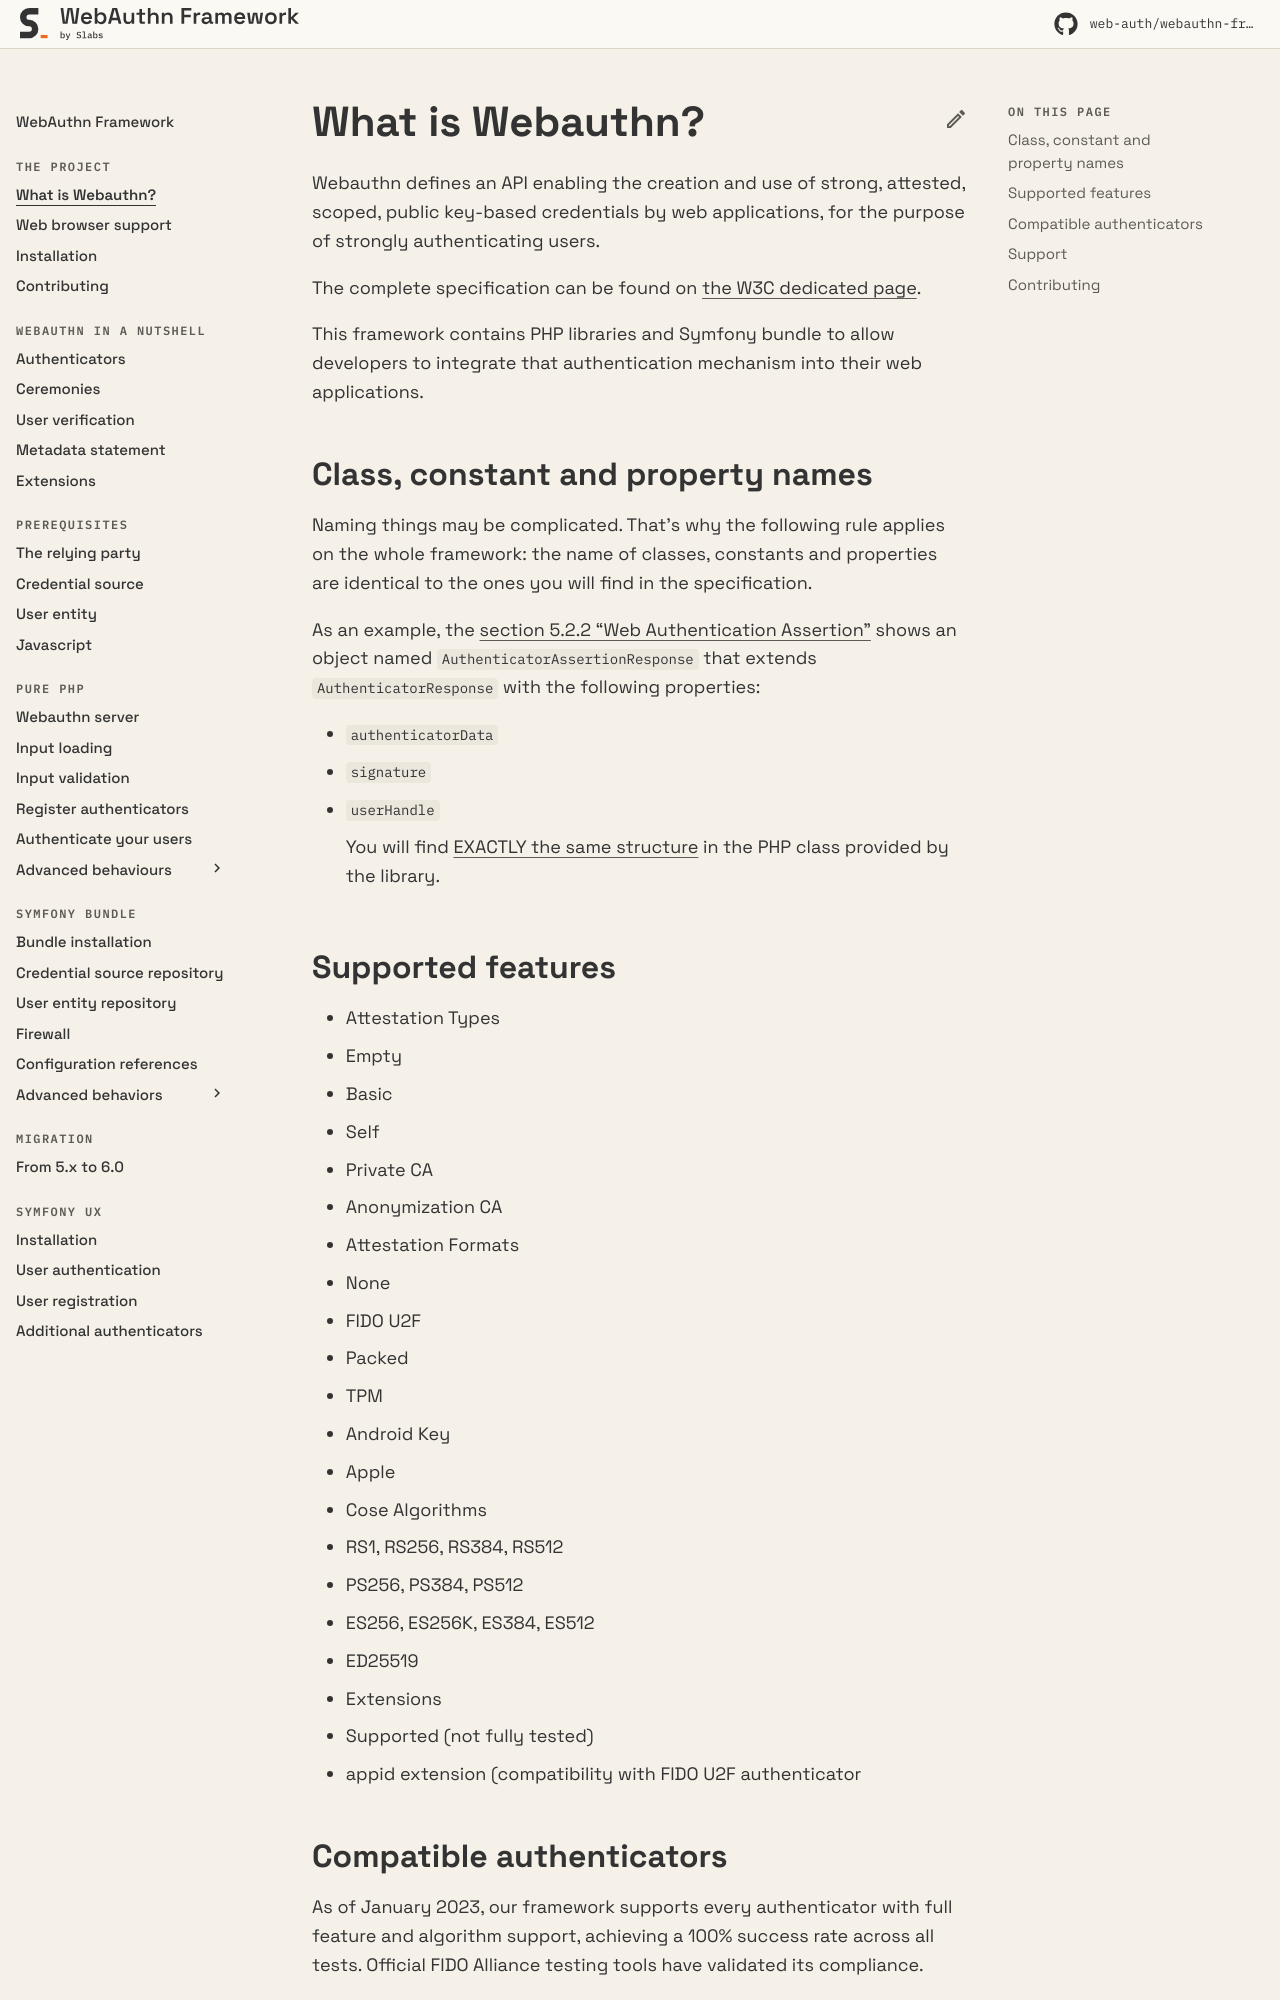

repository: web-auth/doc · page: 5.2/the-project/the-project/index.html · generator: mkdocs

---
description: Overview of the framework
---

# What is WebAuthn?

WebAuthn defines an API enabling the creation and use of strong, attested, scoped, public key-based credentials by web applications, for the purpose of strongly authenticating users.

The complete specification can be found on [the W3C dedicated page](https://www.w3.org/TR/webauthn-3/).

This framework contains PHP libraries and Symfony bundle to allow developers to integrate that authentication mechanism into their web applications.

## Class, constant and property names

Naming things may be complicated. That’s why the following rule applies on the whole framework: the name of classes, constants and properties are identical to the ones you will find in the specification.

As an example, the [section 5.2.2 “Web Authentication Assertion”](https://www.w3.org/TR/webauthn-2/#iface-authenticatorassertionresponse) shows an object named `AuthenticatorAssertionResponse` that extends `AuthenticatorResponse` with the following properties:

* `authenticatorData`
* `signature`
*   `userHandle`

    You will find [EXACTLY the same structure](https://github.com/web-auth/webauthn-framework/blob/v3.0/src/webauthn/src/AuthenticatorAssertionResponse.php#L21) in the PHP class provided by the library.

## Supported features

* Attestation Types
  * Empty
  * Basic
  * Self
  * Private CA
  * Anonymization CA
* Attestation Formats
  * None
  * FIDO U2F
  * Packed
  * TPM
  * Android Key
  * Apple
  * Compound (new in 5.3.0)
* Cose Algorithms
  * RS1, RS256, RS384, RS512
  * PS256, PS384, PS512
  * ES256, ES256K, ES384, ES512
  * ED25519
* Extensions
  * Supported (not fully tested)
  * appid extension (compatibility with FIDO U2F authenticator)
* Signal API (new in 5.3.0)
  * AllAcceptedCredentials
  * CurrentUserDetails
  * UnknownCredential
* Passkey Endpoints (new in 5.3.0)
  * .well-known/passkey-endpoints discovery
* Conditional Create (new in 5.3.0)
  * Auto-register credentials after password authentication
